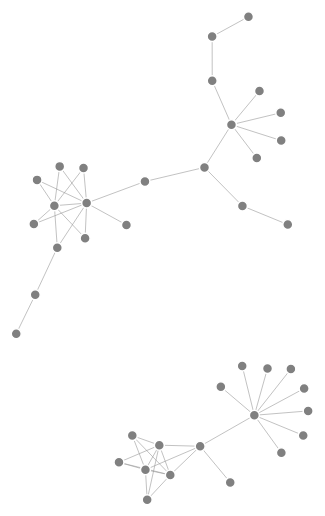
D3 v3 page, settled after 360 driven frames (6 s of simulated time); the page loaded 1 data file(s).



        var width = 700,
                height = 700;

        var color = d3.scale.category20();

        var force = d3.layout.force()
                .charge(-200)
                .linkDistance(30)
                .size([width, height]);

        var svg = d3.select("body").append("svg")
                .attr("width", width)
                .attr("height", height);

        var nodes = [];

        var dataset = "";
        var loadNodePositions = false;

        //getDataset();
        showGraph();

        function showGraph() {
            //alert("following is the dataset");
            //alert(dataset);
            d3.json("miserables_medium.json", function(error, graph) {


               // nodes = graph.nodes;

               //for (var i = 0; i < nodes.length; i++) {
                  //  alert(nodes[i].name);
                //} 

           /*     graph.forEach(function(node) {
                    nodes.index = i;
                    nodes[i] = node.name;
                    alert(node.name);

                });*/

                // alert(graph.nodes);
                //nodes = graph.nodes;
                /*    graph.forEach(function(node) {
                 nodes.index = i;
                 nodes[i] = node.name;
                 alert(node.name);
                 });
                 */

                force
                        .nodes(graph.nodes)
                        .links(graph.links)
                        .start();

                var link = svg.selectAll(".link")
                        .data(graph.links)
                        .enter().append("line")
                        .attr("class", "link")
                        /* .style("stroke-width", function(d) {
                         return Math.sqrt(d.value);
                         })*/;

                var node = svg.selectAll(".node")
                        .data(graph.nodes)
                        .enter().append("circle")
                        .attr("class", "node")
                        .attr("r", 5)
                        .style("fill", function(d) {
                            return "gray";
                        })
                        .call(force.drag);

                node.append("title")
                        .text(function(d) {
                            return d.name;
                        });

                force.on("tick", function() {
                    link.attr("x1", function(d) {
                        return d.source.x;
                    })
                            .attr("y1", function(d) {
                                return d.source.y;
                            })
                            .attr("x2", function(d) {
                                return d.target.x;
                            })
                            .attr("y2", function(d) {
                                return d.target.y;
                            });

                    node.attr("cx", function(d) {
                        return d.x;
                    })
                            .attr("cy", function(d) {
                                return d.y;
                            });
                });
            });
            
           //selectNode("Mlle.Baptistine");
            
           // selectNode(["Mlle.Baptistine", "Napoleon"]);
           //selectNode(["Myriel", "Napoleon"]);
           
           selectNode(["Napoleon"]);
            
            
        }



        /********************* GRAPHUNIT STARTS **********************/

        function selectNode(nodenames) {
            alert(nodenames);
            d3.selectAll("circle")
                    .style("fill", function(d, i) {
                       for (var j = 0; j < nodenames.length; j++) {
                            if (d.name === nodenames[j]) {
                                    return "red";
                            }
                        }
                        //return normalColor;
                    })
                    .style("outline", function(d, i) {
                        for (var j = 0; j < nodenames.length; j++) {
                            if (d.name === nodenames[j]) {

                                /*  if (j === 0) { //first node
                                 return "thin solid green";
                                 }
                                 else {
                                 return "thin solid red";
                                 }  */
                                //   var border = "thin solid red";
                                //return border;
                            }
                        }
                       // return normalColor;
                    });
        }

        /*This method gets the dataset */
        var dstInterval;//, dataset="";
        var nodePositionsLoaded = false;
        function getDataset() {
            //wait a couple of milliseconds for the dataset to be set
            dstInterval = setInterval(checkIfDatasetIsSet, 100);
        }
        //checks if the dataset is set, when it is set, it calls the showGraph method.
        function checkIfDatasetIsSet() {
            if (loadNodePositions === true) {
                //alert("here1"   + ", " + dataset + ", " + nodePositionsLoaded);
                if (dataset !== "" && nodePositionsLoaded == true) { //if positions are supposed to be loaded make sure they are loaded
                    //  alert("here");    
                    showGraph();
                    clearInterval(dstInterval);

                }
            }
            else if (dataset !== "") {

                showGraph();
                clearInterval(dstInterval);

            }
        }
        /**
         * This function will be called to set the dataset variable
         * @param {type} dataseturl - this is a string of the dataset 
         * @returns {undefined}
         */
        function setDataset(dataseturl) {
            dataset = dataseturl;
        }

        function setNodePositions(positions) {
            //  alert("hey setting node positions");
            nodePositions = positions;
            nodePositionsLoaded = true;
            //alert("positions are set");
        }

        /**
         * a question will be passed to this method, and if the developer wants to change the question, he will do it
         * in here. He will return the appropriate replacement to the question.
         * @param {type} question : a string question.
         * @returns {undefined} : it returns a string which is the replacement question
         */
        function changeQuestion(question) {
            var newquestion = "";
            if (question === "Are the two highlighted nodes directly connected?") {
                newquestion = "Can you get from the green node to the red node in just one step?";
            }
            else if (question === "Can you get from one of the highlighted nodes to the other with exactly 2 steps?") {
                newquestion = "Can you get from the green node to the red node in exactly 2 steps?";
            }
            return newquestion;
        }

        function setIntroduction() {
            var introPageName = "introduction.html";
            return introPageName;
        }


        /*
         * This function will be given a question and based on the question,
         * it will return the name of an image to be used as the legend 
         */
        function getQuestionLegend(question) {

            if (question === "Can you get from the green node to the red node in just one step?") {
                return "tapered_legend.png";
            }
            else if (question === "Can you get from the green node to the red node in exactly 2 steps?") {
                return "tapered_two_step_neighbor_legend.png";
            }
        }

        /*************************************************************/

    

### data: miserables_medium.json
{
 "nodes": [
  {
   "name": "Zephine"
  },
  {
   "name": "Champmathieu"
  },
  {
   "name": "Count"
  },
  {
   "name": "Simplice"
  },
  {
   "name": "Tholomyes"
  },
  {
   "name": "Thenardier"
  },
  {
   "name": "Listolier"
  },
  {
   "name": "Napoleon"
  },
  "... 32 more items"
 ],
 "links": [
  {
   "source": 17,
   "target": 19,
   "value": 2
  },
  {
   "source": 10,
   "target": 5,
   "value": 2
  },
  {
   "source": 10,
   "target": 9,
   "value": 2
  },
  {
   "source": 17,
   "target": 35,
   "value": 2
  },
  {
   "source": 7,
   "target": 31,
   "value": 2
  },
  {
   "source": 24,
   "target": 31,
   "value": 2
  },
  {
   "source": 20,
   "target": 31,
   "value": 2
  },
  {
   "source": 23,
   "target": 31,
   "value": 2
  },
  "... 45 more items"
 ]
}